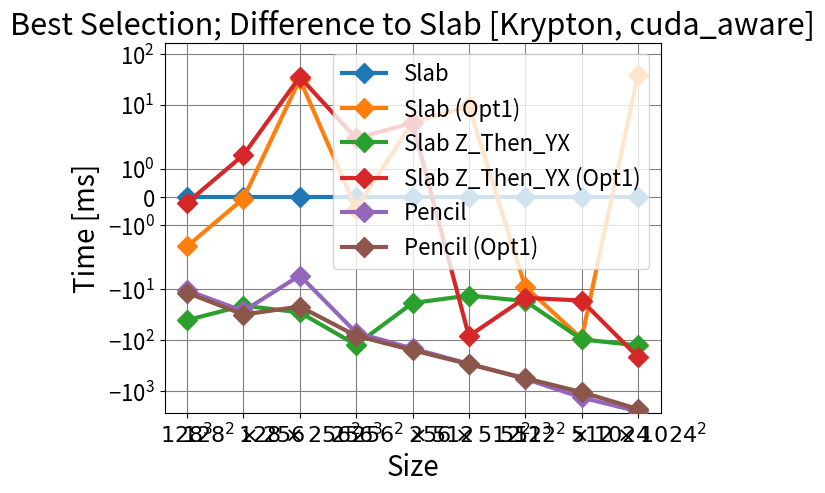

Python code for this plot:
import matplotlib.pyplot as plt
import numpy as np

x_vals = [r"$128^3$", r"$128^2 \times 256$", r"$128 \times 256^2$", r"$256^3$", r"$256^2 \times 512$", r"$256 \times 512^2$", r"$512^3$", r"$512^2 \times 1024$", r"$512 \times 1024^2$", r"$1024^3$"]

# pcsgs
# y_vals = [
# [29.2770, 59.0838, 116.0176, 301.6503, 455.4458, 906.2078, 1826.2120, 3596.7229, 7572.4816],
# [36.9244, 60.1292, 116.5844, 232.8071, 453.1416, 923.1547, 1803.3436, 3616.2099, 7548.5975],
# [29.8976, 59.2610, 115.1021, 228.2983, 462.4344, 904.4720, 1821.5728, 3595.4920, 7464.9903],
# [30.4229, 59.3988, 117.0058, 234.8397, 459.2503, 918.3916, 1825.8398, 3703.7720, 7523.9209],
# [38.4350, 75.3342, 150.6604, 298.1847, 593.0137, 1187.1930, 2578.1477, 4916.6308, 9829.3767]]

# pcsgs cuda_aware
y_vals = [
[29.7602, 59.0332, 146.7097, 227.9518, 449.9262, 894.1393, 1774.6199, 3596.5810, 7216.4814],
[31.4960, 59.0856, 114.8241, 228.3552, 445.3578, 884.7643, 1783.4624, 3688.8935, 7177.6466],
[69.7374, 79.8173, 174.9031, 350.0543, 468.3927, 907.2840, 1791.4662, 3691.7335, 7341.7471],
[29.9609, 57.5422, 111.3434, 225.7484, 445.4755, 976.5535, 1789.1993, 3613.0918, 7427.7910],
[40.1798, 85.6534, 152.0414, 298.1875, 593.7068, 1180.9268, 2341.9986, 4910.7784, 9684.9097],
[41.3714, 90.1146, 168.3532, 309.0739, 605.1804, 1185.7997, 2325.0477, 4628.0387, 9434.8847]]

# krypton
# y_vals = [
# [2.6104, 2.8496, 5.3392, 9.4160, 17.7620, 34.8284, 69.7371, 136.5089, 271.5267, 590.1514175],
# [2.2298, 3.1817, 5.8016, 11.0513, 21.8313, 44.0290, 86.5286, 155.2354, 305.0805, 656.58155],
# [1.4494, 2.6333, 5.4334, 10.9788, 23.9823, 46.6907, 90.3210, 180.0794, 398.3437, 749.6851175],
# [1.6598, 3.2467, 5.5026, 11.1406, 23.4140, 47.4440, 95.7999, 185.2786, 385.9134, 768.8481],
# [2.0890, 3.5741, 6.3829, 12.4129, 23.4707, 44.7869, 97.7494, 172.8221, 351.8331, 805.8163],
# [2.3780, 3.3779, 6.2975, 11.9340, 23.2622, 46.5644, 89.4847, 176.8941, 364.2885, 759.9095]]

# krypton cuda_aware
# y_vals = [
# [0.3959, 0.6148, 1.1284, 1.9599, 3.8229, 7.6069, 15.1816, 29.7223, 58.9517, 157.5153975],
# [0.3696, 0.6517, 1.3555, 3.1947, 7.1253, 15.7236, 30.1591, 47.7335, 99.1228, 228.568125],
# [0.3953, 0.7326, 1.4746, 3.1498, 7.4521, 16.4230, 32.8572, 68.0527, 155.8264, 302.40018],
# [0.3427, 0.6831, 1.3874, 3.0574, 7.0121, 15.5847, 32.2413, 70.0283, 153.2492, 307.5333025],
# [1.0204, 1.3587, 1.9262, 3.6406, 5.2576, 8.6689, 24.2949, 34.3805, 78.1835, 261.3697],
# [0.4211, 0.6782, 1.2039, 2.2691, 4.3046, 8.4441, 16.7861, 36.8559, 88.9093, 216.5879],
# [0.2532, 0.4688, 0.9055, 1.7703, 3.4846, 7.5770, 15.3916, 30.4036, 64.2797]]

title = "Best Selection [Krypton, cuda_aware]"
legend = ["Slab", "Slab (Opt1)", "Slab Z_Then_YX", "Slab Z_Then_YX (Opt1)", "Pencil", "Pencil (Opt1)", "Reference (Single GPU)"]

labels = []
for y in y_vals[:len(y_vals)-1]:
    print(y)
    label, = plt.plot(x_vals[0:len(y_vals[0])], y, "D-", zorder=3, linewidth=3, markersize=10)
    labels.append(label)

label, = plt.plot(x_vals[0:len(y_vals[-1])], y_vals[-1], "D-", zorder=3, linewidth=3, markersize=10)
labels.append(label)

plt.title(title, fontsize=22)
plt.xlabel("Size", fontsize=20)
plt.ylabel("Time [ms]", fontsize=20)
plt.legend(labels, legend, prop={"size":16})
plt.xticks(fontsize=16)
plt.yticks(fontsize=16)
plt.grid(zorder=0, color="grey")
plt.yscale('log', base=10)
plt.show()
plt.close()

title = "Best Selection; Difference to Slab [Krypton, cuda_aware]"
labels = []
for y in y_vals[:len(y_vals)-1]:
    print([y_vals[0][i]-y[i] for i in range(0, len(y))])
    label, = plt.plot(x_vals[0:len(y_vals[0])], [y_vals[0][i]-y[i] for i in range(0, len(y))], "D-", zorder=3, linewidth=3, markersize=10)
    labels.append(label)

label, = plt.plot(x_vals[0:len(y_vals[-1])], [y_vals[0][i]-y_vals[-1][i] for i in range(0, len(y_vals[-1]))], "D-", zorder=3, linewidth=3, markersize=10)
labels.append(label)

plt.title(title, fontsize=22)
plt.xlabel("Size", fontsize=20)
plt.ylabel("Time [ms]", fontsize=20)
plt.legend(labels, legend, prop={"size":16})
plt.xticks(fontsize=16)
plt.yticks(fontsize=16)
plt.grid(zorder=0, color="grey")
plt.yscale('symlog', base=10)
plt.show()